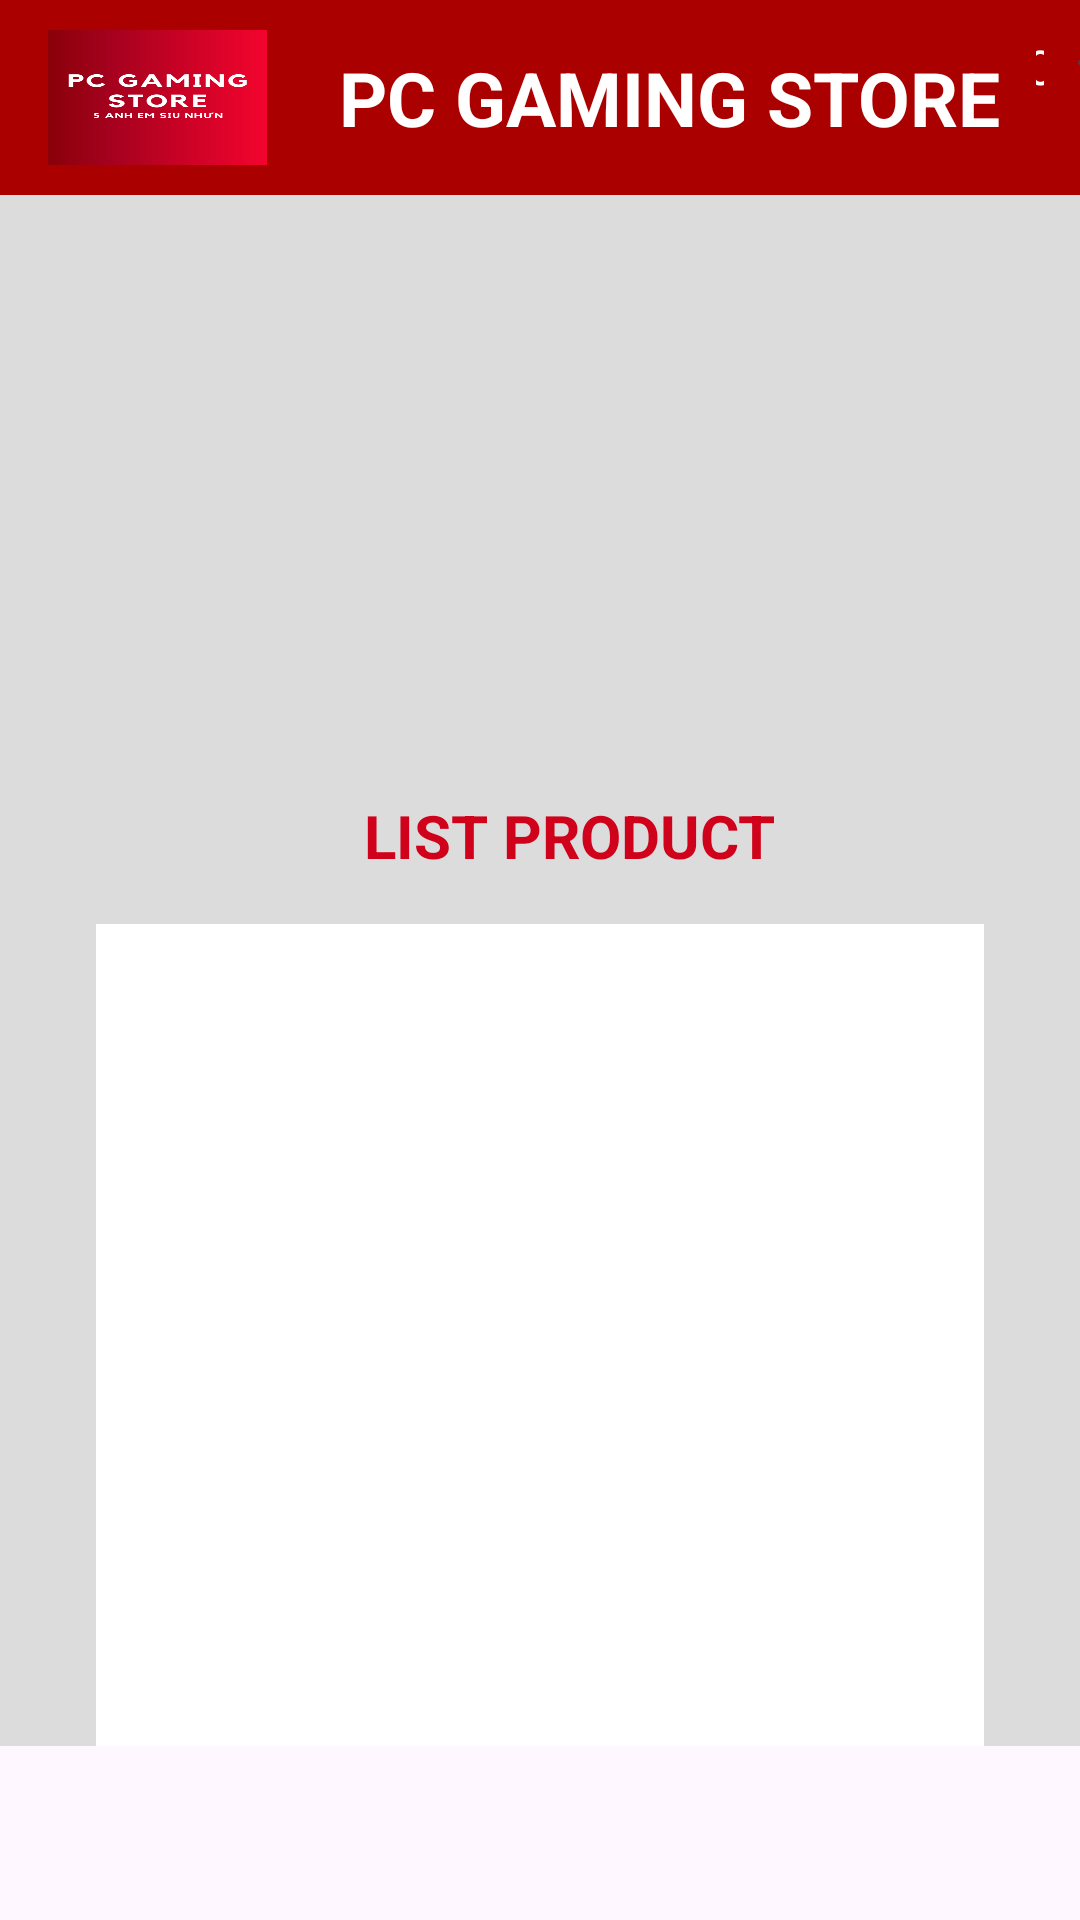

Reconstruct the res/layout file that produces this screen, plus the resources it refers to.
<!-- AndroidManifest.xml: application theme Theme.Restful -->
<!-- res/layout/activity_main.xml -->
<?xml version="1.0" encoding="utf-8"?>
<LinearLayout xmlns:android="http://schemas.android.com/apk/res/android"
    xmlns:tools="http://schemas.android.com/tools"
    android:layout_width="match_parent"
    android:layout_height="match_parent"
    android:orientation="vertical"
    tools:context=".guiuser.MainActivity">
    
    <LinearLayout
        android:layout_width="match_parent"
        android:layout_height="65dp"
        android:background="@color/darkred"
        android:orientation="horizontal"
        android:gravity="center_vertical">
        <ImageView
            android:id="@+id/logo_imageview"
            android:layout_width="73dp"
            android:layout_height="45dp"
            android:layout_marginStart="16dp"
            android:layout_marginEnd="16dp"
            android:contentDescription="Your logo"
            android:scaleType="fitXY"
            android:src="@drawable/logo1" />
        <TextView
            android:layout_width="wrap_content"
            android:layout_height="wrap_content"
            android:padding="8dp"
            android:text="PC GAMING STORE"
            android:textSize="25dp"
            android:textColor="@color/white"
            android:textStyle="bold"
            />
        <FrameLayout
            android:layout_width="wrap_content"
            android:layout_height="wrap_content">

            
            <ImageButton
                android:id="@+id/cart_button"
                android:layout_width="50dp"
                android:layout_height="50dp"
                android:layout_marginEnd="8dp"
                android:layout_marginStart="8dp"
                android:background="?android:attr/selectableItemBackground"
                android:scaleType="centerInside"
                android:src="@drawable/cart2" />
            
            <TextView
                android:id="@+id/cart_item_count_text_view"
                android:layout_width="wrap_content"
                android:layout_height="wrap_content"
                android:layout_marginEnd="8dp"
                android:background="@drawable/circle_background"
                android:gravity="center"
                android:padding="4dp"
                android:text="0"
                android:textColor="@android:color/white"
                android:textSize="16sp"
                android:layout_gravity="end|top" />
        </FrameLayout>
    </LinearLayout>
    <LinearLayout
        android:layout_width="match_parent"
        android:layout_height="0dp"
        android:layout_weight="1"
        android:background="@color/grey"
        android:orientation="vertical">
        <ViewFlipper
            android:id="@+id/viewlipper"
            android:layout_width="match_parent"
            android:layout_height="200dp"
            android:padding="16dp" />
        <TextView
            android:textSize="20sp"
            android:layout_marginStart="10dp"
            android:textColor="@color/red"
            android:textStyle="bold"
            android:text="LIST PRODUCT"
            android:layout_gravity="center"
            android:layout_width="wrap_content"
            android:layout_height="wrap_content">
        </TextView>
        <ListView
            android:id="@+id/product_list"
            android:layout_width="match_parent"
            android:layout_height="369dp"
            android:layout_marginStart="32dp"
            android:layout_marginTop="16dp"
            android:layout_marginEnd="32dp"
            android:layout_marginBottom="16dp"
            android:background="@color/white"
            android:choiceMode="singleChoice"
            android:focusable="true"
            android:focusableInTouchMode="true" />
    </LinearLayout>
    <ImageButton
        android:id="@+id/admin_manageproduct"
        android:layout_width="50dp"
        android:layout_height="58dp"
        android:layout_gravity="center"
        android:background="@drawable/user" />
</LinearLayout>
<!-- resources referenced by this layout -->
<resources>
  <color name="darkred">#AA0000</color>
  <color name="grey">#DCDCDC</color>
  <color name="red">#d0021b</color>
  <color name="white">#FFFFFFFF</color>
  <!-- drawable cart2: png bitmap (drawable, 19162 bytes) -->
  <!-- drawable circle_background (drawable) -->
  <?xml version="1.0" encoding="utf-8"?>
  <selector xmlns:android="http://schemas.android.com/apk/res/android">
      <shape xmlns:android="http://schemas.android.com/apk/res/android"
          android:shape="oval">
          <solid android:color="@color/yellow"/> 
      </shape>
  
  </selector>
  <!-- drawable logo1: png bitmap (drawable, 21444 bytes) -->
  <style name="Theme.Restful" parent="Base.Theme.Restful" />
  <color name="yellow">#FFFFFF00</color>
  <style name="Base.Theme.Restful" parent="Theme.Material3.DayNight.NoActionBar">
          
          
      </style>
</resources>
